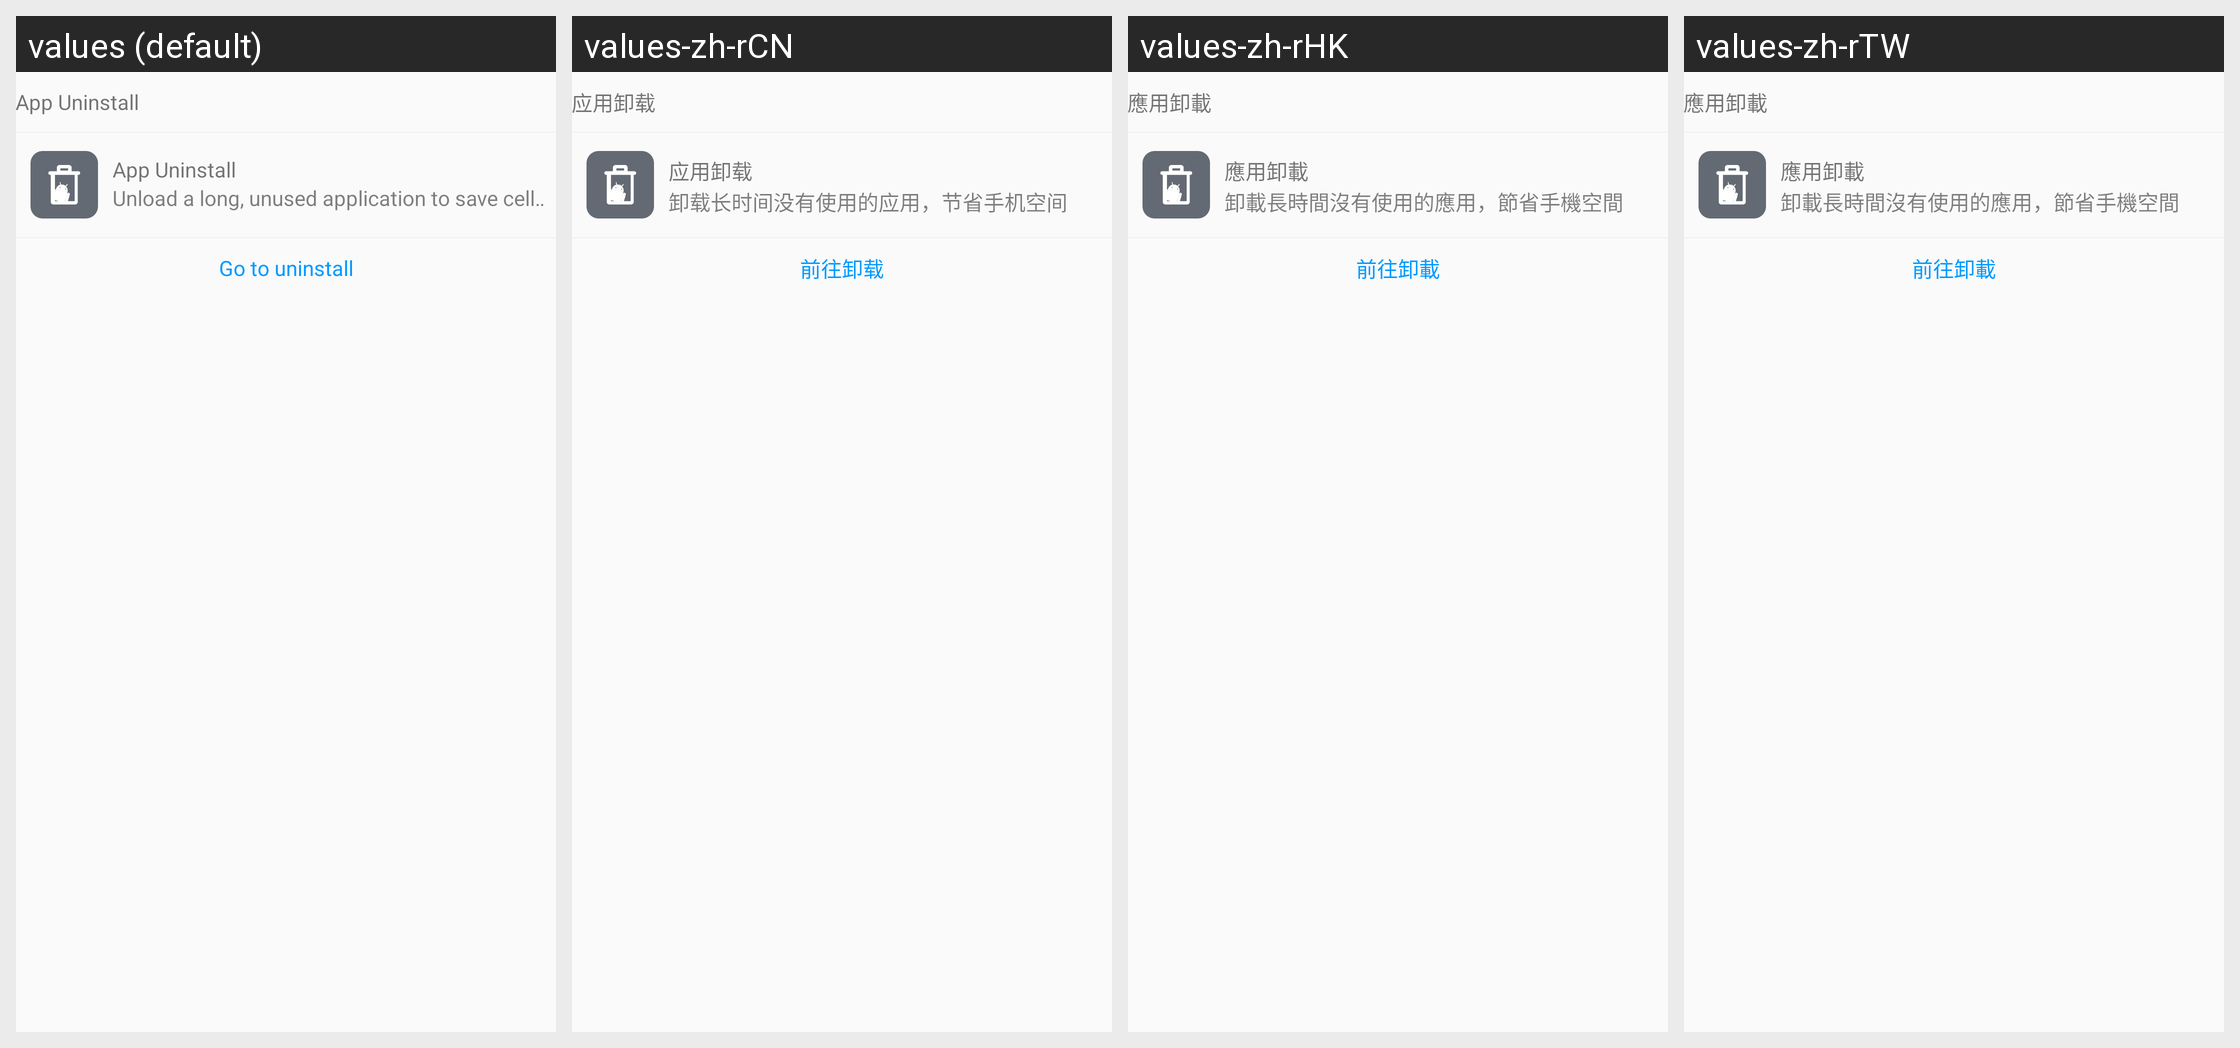

The same Android screen rendered under several of its app's locales, left to right. List the strings drawn on it with the default value and each locale's translation.
Android screen res/layout/phone_thin_app_uninstall.xml rendered under 4 locales, left to right: values (default), values-zh-rCN, values-zh-rHK, values-zh-rTW. Device: Nexus 5 (rendered at 1080×1920; each locale shown at half size, 540×960, under a caption strip naming it); theme BaseAppTheme.
Strings drawn on this screen, with the default value and each locale's value (text and hints the layout hard-codes, and strings that could not be matched under every locale, appear in the picture but are not listed):

uninstall_app
  values: App Uninstall
  values-zh-rCN: 应用卸载
  values-zh-rHK: 應用卸載
  values-zh-rTW: 應用卸載

uninstall_app_hint
  values: Unload a long, unused application to save cell phone space
  values-zh-rCN: 卸载长时间没有使用的应用，节省手机空间
  values-zh-rHK: 卸載長時間沒有使用的應用，節省手機空間
  values-zh-rTW: 卸載長時間沒有使用的應用，節省手機空間

uninstall_app_go
  values: Go to uninstall
  values-zh-rCN: 前往卸载
  values-zh-rHK: 前往卸載
  values-zh-rTW: 前往卸載
